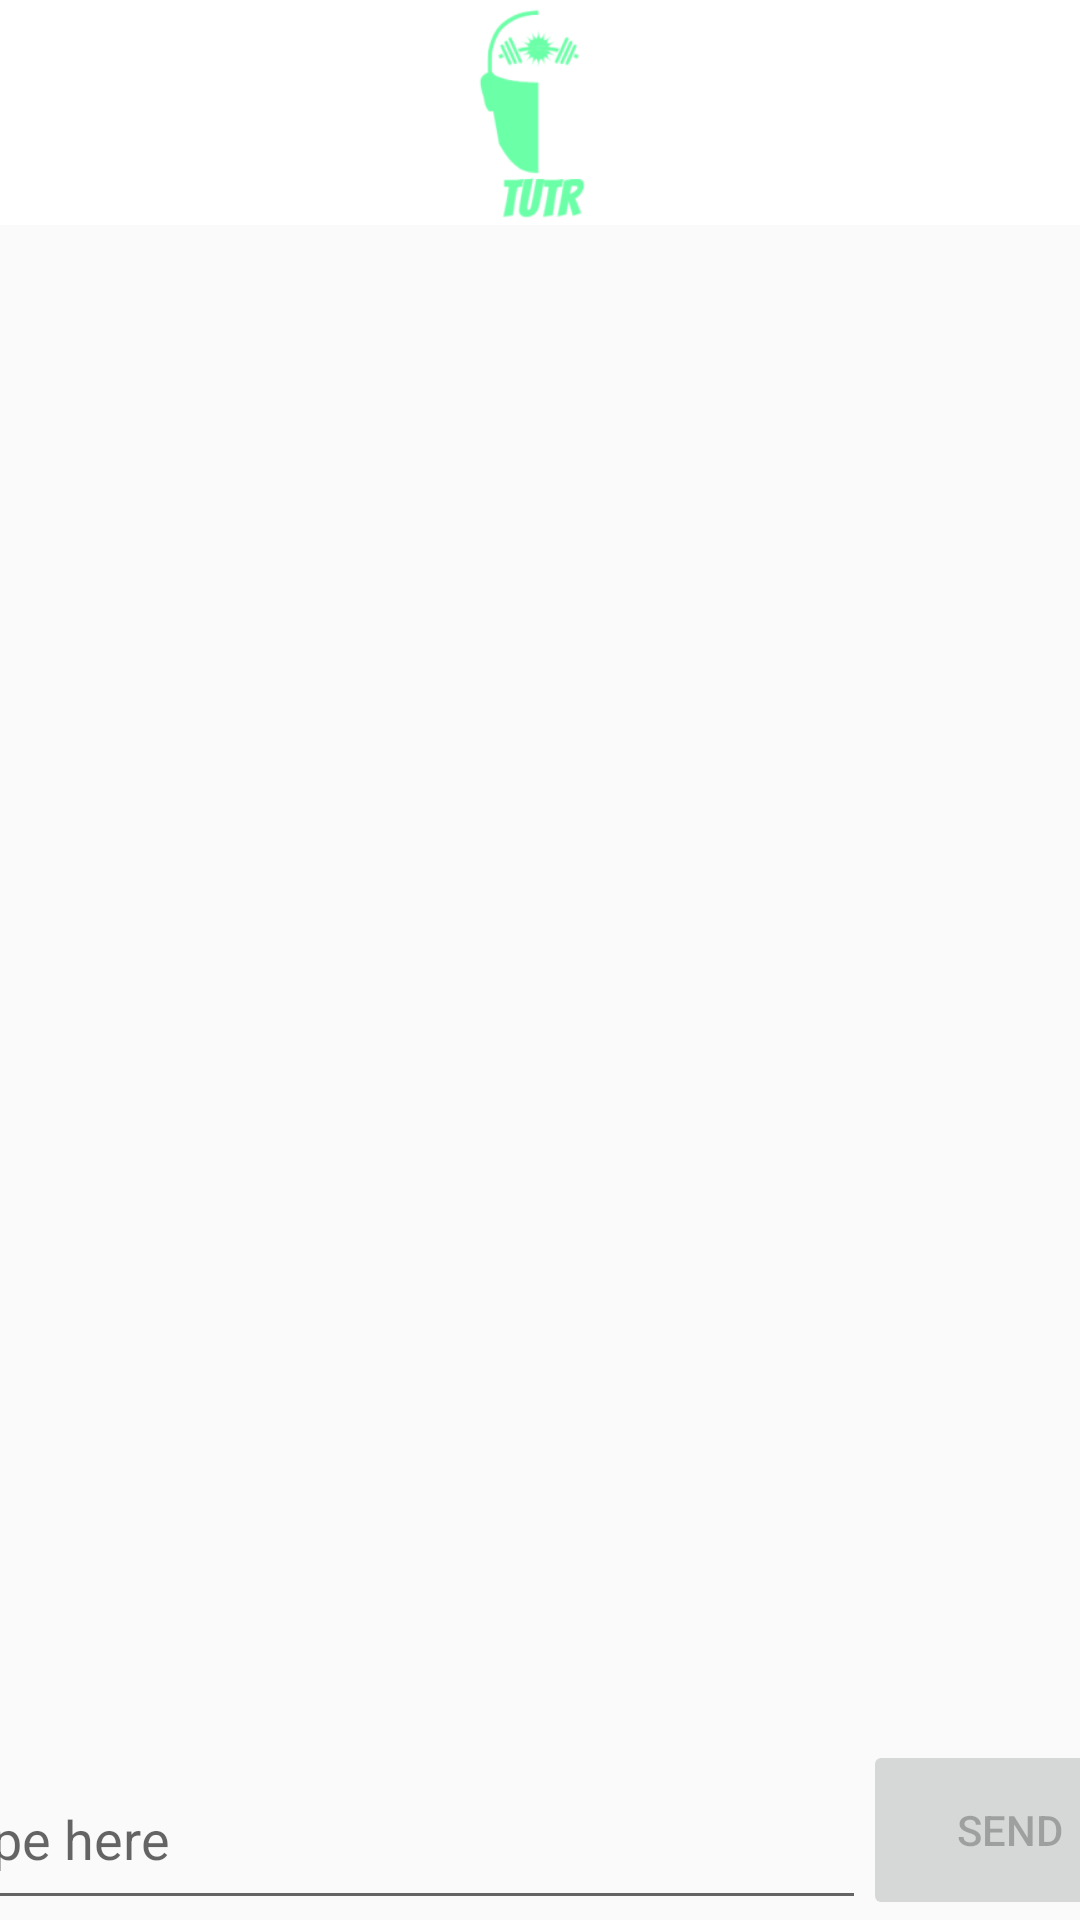

This screen was rendered from an Android layout file. Write that file and the resources it references.
<!-- AndroidManifest.xml: application theme AppTheme -->
<!-- res/layout/activity_loggedin.xml -->
<?xml version="1.0" encoding="utf-8"?>
<androidx.constraintlayout.widget.ConstraintLayout xmlns:android="http://schemas.android.com/apk/res/android"
    xmlns:app="http://schemas.android.com/apk/res-auto"
    xmlns:tools="http://schemas.android.com/tools"
    android:layout_width="match_parent"
    android:layout_height="match_parent"
    android:orientation="vertical">

    <include
        android:id="@+id/include"
        layout="@layout/toolbar" />

    <TextView
        android:id="@+id/other_user_messages"
        android:layout_width="200dp"
        android:layout_height="594dp"
        android:layout_marginTop="5dp"
        android:layout_weight="1"
        app:layout_constraintBottom_toTopOf="@+id/editTextMessage"
        app:layout_constraintEnd_toStartOf="@+id/current_user_messages"
        app:layout_constraintStart_toStartOf="parent"
        app:layout_constraintTop_toBottomOf="@+id/include"
        app:layout_constraintVertical_bias="1.0" />

    <TextView
        android:id="@+id/current_user_messages"
        android:layout_width="203dp"
        android:layout_height="589.5dp"
        android:layout_marginTop="10dp"
        android:layout_weight="1"
        android:gravity="bottom|right"
        android:textSize="24sp"
        app:layout_constraintBottom_toTopOf="@+id/editTextMessage"
        app:layout_constraintEnd_toEndOf="parent"
        app:layout_constraintStart_toEndOf="@+id/other_user_messages"
        app:layout_constraintTop_toBottomOf="@+id/include"
        app:layout_constraintVertical_bias="1.0" />

    <EditText
        android:id="@+id/editTextMessage"
        android:layout_width="314dp"
        android:layout_height="57dp"
        android:layout_alignParentBottom="true"
        android:layout_marginEnd="-1dp"
        android:layout_marginRight="-1dp"
        android:layout_marginBottom="0dp"
        android:layout_toStartOf="@+id/sendButton"
        android:layout_toLeftOf="@+id/sendButton"
        android:ems="10"
        android:hint="@string/editTextMessage_Hint"
        android:importantForAutofill="no"
        android:scrollHorizontally="false"
        android:inputType="textMultiLine"
        app:layout_constraintBottom_toBottomOf="parent"
        app:layout_constraintEnd_toStartOf="@+id/sendButton"
        app:layout_constraintStart_toStartOf="parent" />

    <Button
        android:id="@+id/sendButton"
        android:layout_width="98dp"
        android:layout_height="60dp"
        android:layout_alignParentEnd="true"
        android:layout_alignParentRight="true"
        android:layout_alignParentBottom="true"
        android:layout_marginEnd="0dp"
        android:layout_marginRight="0dp"
        android:layout_marginBottom="0dp"
        android:text="@string/Send"
        android:enabled="false"
        app:layout_constraintBottom_toBottomOf="parent"
        app:layout_constraintEnd_toEndOf="parent"
        app:layout_constraintStart_toEndOf="@+id/editTextMessage" />

</androidx.constraintlayout.widget.ConstraintLayout>
<!-- res/layout/toolbar.xml (included above) -->
<?xml version="1.0" encoding="utf-8"?>
<androidx.appcompat.widget.Toolbar
    xmlns:android="http://schemas.android.com/apk/res/android"
    android:id="@+id/toolbar"
    android:layout_width="match_parent"
    android:layout_height="wrap_content"
    android:background="@color/White">

    <ImageView
        android:id="@+id/Logo"
        android:layout_width="wrap_content"
        android:layout_height="wrap_content"
        android:layout_gravity = "center"
        android:src="@drawable/tutr_logo_3"/>

</androidx.appcompat.widget.Toolbar>
<!-- resources referenced by this layout -->
<resources>
  <color name="White">#ffffff</color>
  <!-- drawable tutr_logo_3: png bitmap (drawable-xxhdpi, 11311 bytes) -->
  <string name="Send">Send</string>
  <string name="editTextMessage_Hint">Type here</string>
  <style name="AppTheme" parent="Theme.AppCompat.Light.NoActionBar">
          
          <item name="colorPrimary">@color/LightBlue</item>
          <item name="colorPrimaryDark">@color/LightBlue</item>
          <item name="colorAccent">@color/LightBlue</item>
          <item name="android:windowFullscreen">true</item>
      </style>
  <color name="LightBlue">#736AFF</color>
</resources>
